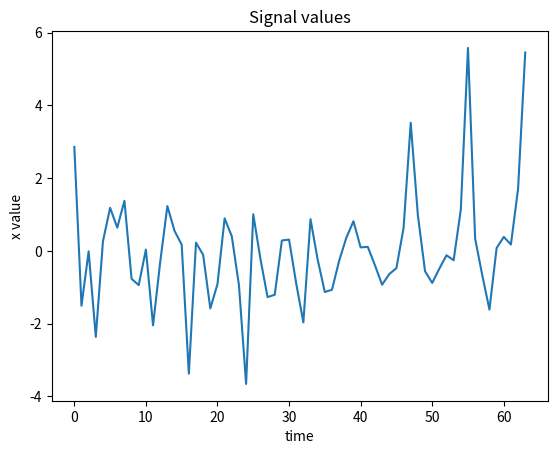
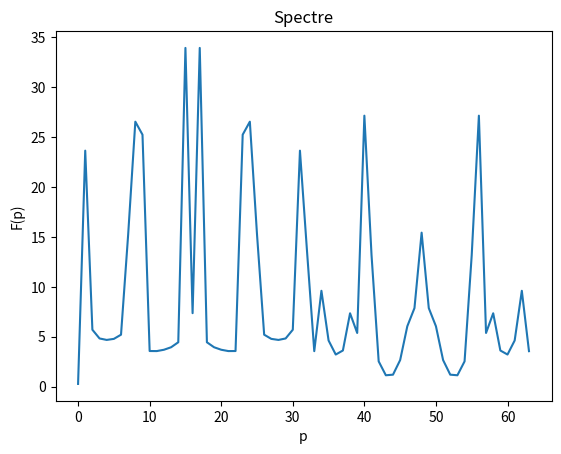
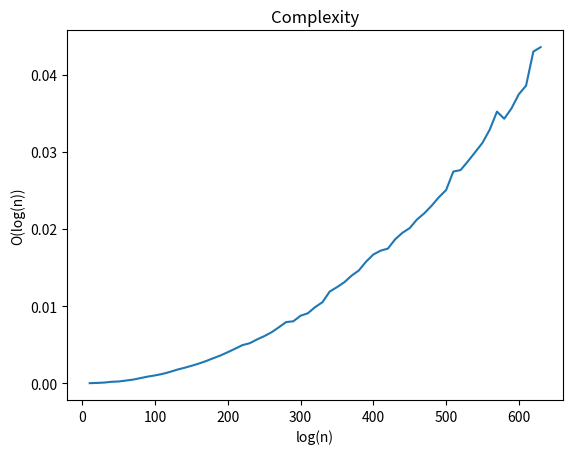

Reproduce these figures in Python, in order.
import matplotlib.pyplot as plt
from random import random
import math
from time import perf_counter as getTime

# input parameters
HARMONICS = 12
W_MAX = 1800
DCALLS = 64

# calc functions
def calcSignal(harmonics=HARMONICS, wMax=W_MAX, dCalls=DCALLS):
  w0 = wMax / harmonics
  tArr = [ t for t in range(dCalls) ]
  xArr = [0] * dCalls

  for hi in range(harmonics):
    w = w0 + w0 * hi
    amp = random()
    phase = random()
    for t in tArr:
      xArr[t] += amp * math.sin(w * t + phase)

  return tArr, xArr


def memoize(calcFn):
  def wrapper(*args):
    p = args[0]
    memVal = memoize.memoized.get(p)
    if memVal is not None:
      return memVal

    res = calcFn(*args)
    memoize.memoized[p] = res
    return res

  return wrapper

memoize.memoized = dict()


@memoize
def getCoef(p, N):
  calcComplex = lambda x: complex(math.cos(x), math.sin(x))
  calcCoef = lambda x: calcComplex(x * (2 * math.pi / N))
  return calcCoef(p)


def calcFFT(xVals):
  N = len(xVals)
  EVEN_INC, ODD_INC = 0, 1
  halfN = int(N / 2)
  halfNRange = range(halfN)
  fArr = [0] * N
  calcF = lambda p, inc: sum([ xVals[2 * k + inc] * getCoef(k * p, halfN) for k in halfNRange ])

  for p in halfNRange:
    f1 = calcF(p, ODD_INC)
    f2 = calcF(p, EVEN_INC)
    coef = getCoef(p, N)
    fArr[p] = abs(f2 + coef * f1)
    fArr[p + halfN] = abs(f2 - coef * f1)

  return fArr


def calcDTF(xVals):
  N = len(xVals)
  Nrange = range(N)
  Wcoefs = dict()           # memoizing collection
  fArr = list()

  calcComplex = lambda x: complex(math.cos(x), math.sin(x))
  calcCoef = lambda x: calcComplex(x * (2 * math.pi / N))

  for p in Nrange:
    f = 0
    for k in Nrange:
      pk = p * k
      w = Wcoefs.get(pk)
      if w is None:
        w = calcCoef(pk)
        Wcoefs[pk] = w

      f += xVals[k] * w

    fArr.append(abs(f))

  return fArr


def calcComplexity(iterable, amount):
  harmonics = [ iterable * i for i in range(1, amount) ]
  timeArr = list()

  for n in harmonics:
    _, xArr = calcSignal(dCalls=int(n))
    start = getTime()
    calcFFT(xArr)
    end = getTime()
    timeArr.append(end - start)

  return harmonics, timeArr


def draw(coords, labels=("x", "y", "y(x)")):
  xlabel, ylabel, title = labels
  plt.plot(*coords)
  plt.xlabel(xlabel)
  plt.ylabel(ylabel)
  plt.title(title)


# results output
(tArr, xArr) = calcSignal()
startFFT = getTime()
fArr = calcFFT(xArr)
endFFT = getTime()
calcDTF(xArr)
endDFT = getTime()

print("FFT time:", endFFT - startFFT)
print("DFT time:", endDFT - endFFT)

cmpN, cmpTime = calcComplexity(10, DCALLS)

draw((tArr, xArr), ("time", "x value", "Signal values"))
plt.figure()
draw((tArr, fArr), ("p", "F(p)", "Spectre"))
plt.figure()
draw((cmpN, cmpTime), ("log(n)", "O(log(n))", "Complexity"))
plt.show()
